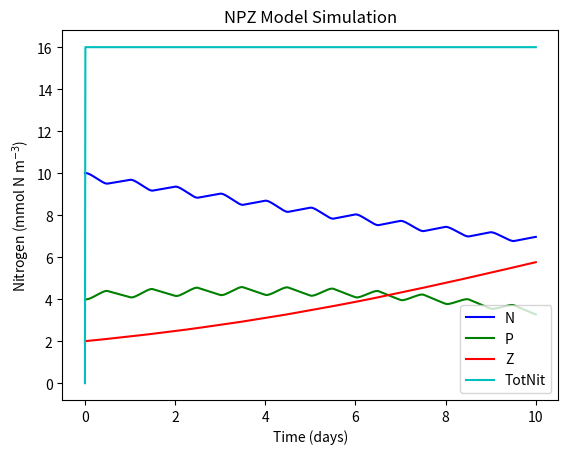
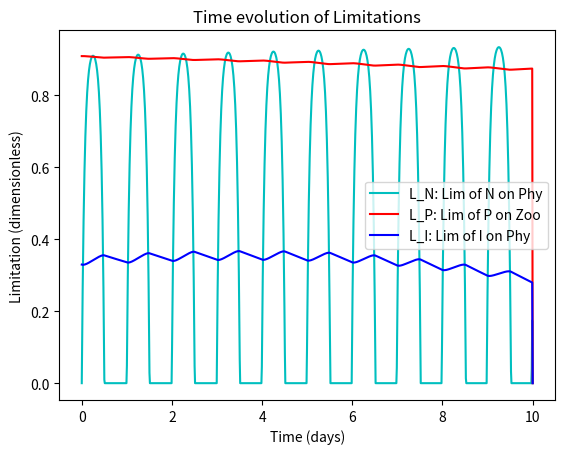

These charts were generated, in order, by the following Python code:
# Import libraries
import numpy as np
import matplotlib.pyplot as plt

#%% Framework
days = 10
dt   = 0.01 # units: days

# Parameters
mu     = 0.5  # growth rate of pythoplankton (units: d^-1)
K      = 1    # half-saturation for nutrient absoption by pythoplankton (units: mmolN m^-3)
gamma  = 0.4  # growth rate of zooplankton (units: d^-1)
Lambda = 0.1  # initial slope of ingestion saturation of zooplankton (units: mmol N^-1 m^3)
mP     = 0.07 # mortality rate of pythoplankton (units: d^-1)
mZ     = 0.03 # mortality rate of zooplankton (units: d^-1)
alpha  = 0.004# initial slope of P vs I curve (units: {mmolN m^-3}^-1)

# Initial conditions
Pinitial = 4  # initial pythoplankton concentration (units: mmolN m^-3)
Ninitial = 10 # initial nutrients concentration (units: mmolN m^-3)
Zinitial = 2  # initial zooplankton concentration (units: mmolN m^-3)

#%% Chores (calculate timestemps, create zero vectors, create time vector)
NoSTEPS = int(days / dt) # Calculates the number of steps by dividing days by dt and rounding down
time = np.linspace(0,days,NoSTEPS) # Makes and vector array of equally spaced numbers from zero to "days"
N = np.zeros((NoSTEPS,),float) # makes a vector array of zeros (size: NoSTEPS rows by ONE column)
P = np.zeros((NoSTEPS,),float) # same as above
Z = np.zeros((NoSTEPS,),float) # same as above
TotNit = np.zeros((NoSTEPS,),float) # same as above
L_N = np.zeros((NoSTEPS,),float) # same as above
L_P = np.zeros((NoSTEPS,),float) # same as above
I  = np.zeros((NoSTEPS,),float) # same as above
L_I = np.zeros((NoSTEPS,),float) # same as above

#%% Creating sunlight
for i in range(len(I)):
    I[i] = 600 * np.sin((2*np.pi*time[i])/1) + \
           500 * np.sin((2*np.pi*time[i])/365)
    
    # We can't have negative light... so negatives are made zero 
    if I[i] < 0:
        I[i] = 0

#%% Initializing with initial conditions
P[0] = Pinitial
N[0] = Ninitial
Z[0] = Zinitial

#%% MAIN MODEL LOOP *************************************************************
for t in range(0,NoSTEPS-1):
    L_N[t] = N[t]/(K+N[t]) # Calculate Limitation due to (low) nutrients on pythoplankton
    L_P[t] = 1-np.exp(-Lambda*P[t]) # Calculate Limitation due to (low) pythoplankton on zooplankton
    L_I[t] = 1-np.exp(-alpha*I[t])    
    
    # Estimate model state at time t+1 
    P[t+1] = P[t] + (((mu*L_N[t]*L_I[t]*P[t]) - (gamma*L_P[t]*Z[t])- (mP*P[t])) * dt)
    N[t+1] = N[t] + (((mP*P[t]) + (mZ*Z[t]) - (mu*L_N[t]*L_I[t]*P[t])) * dt)
    Z[t+1] = Z[t] + (((gamma*L_P[t]*Z[t]) - (mZ*Z[t])) * dt)
    TotNit[t+1] = P[t+1] + N[t+1] + Z[t+1]
# end of main model LOOP*******************************************************
# *****************************************************************************
    
#%% Plotting
fig, (ax) = plt.subplots(1,1)
ax.plot(time,N,'b-')
ax.plot(time,P,'g-')
ax.plot(time,Z,'r-')
ax.plot(time,TotNit,'c-')
ax.set_xlabel('Time (days)')
ax.set_ylabel('Nitrogen (mmol N m$^{-3}$)')
ax.set_title('NPZ Model Simulation')
plt.legend(['N','P','Z','TotNit'])
plt.show()

fig2, (ax) = plt.subplots(1,1)
ax.plot(time,L_I,'c-')
ax.plot(time,L_N,'r-')
ax.plot(time,L_P,'b-')
ax.set_xlabel('Time (days)')
ax.set_ylabel('Limitation (dimensionless)')
ax.set_title('Time evolution of Limitations')
plt.legend(['L_N: Lim of N on Phy','L_P: Lim of P on Zoo','L_I: Lim of I on Phy'])
plt.show()